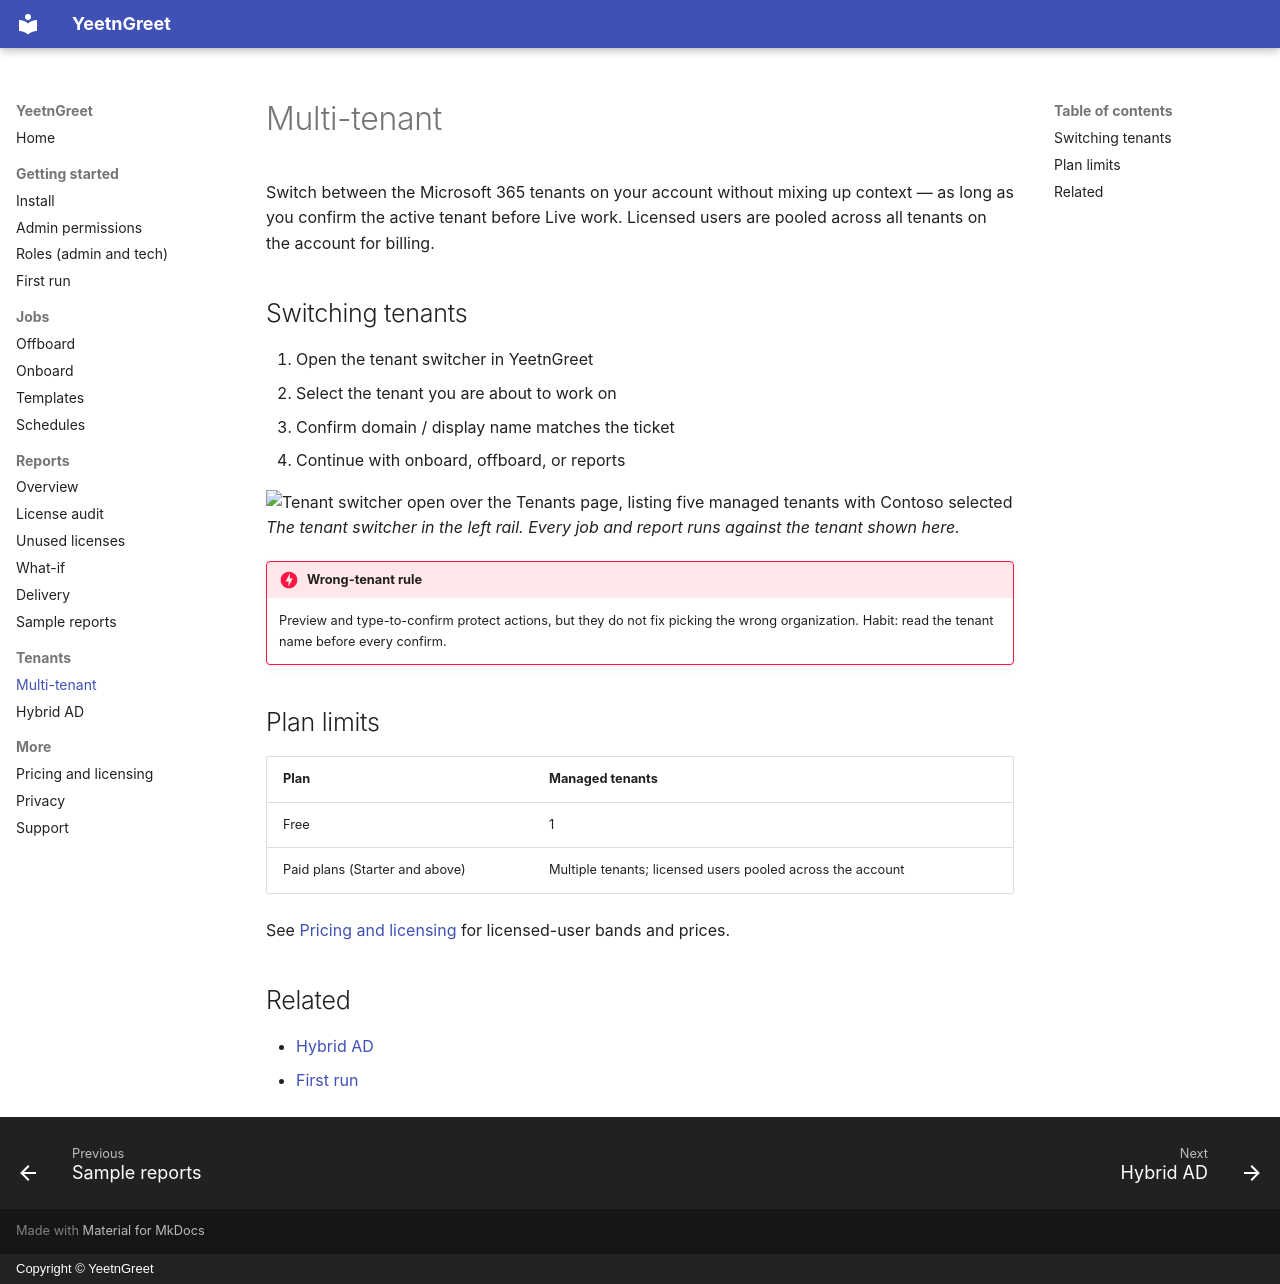

repository: darrenbell09/yeetngreet-site · page: tenants/multi-tenant/index.html · generator: mkdocs · copyright: Copyright © YeetnGreet

---
description: Manage multiple Microsoft 365 tenants in YeetnGreet without mixing context;
  licensed users pool for billing.
---

# Multi-tenant

Switch between the Microsoft 365 tenants on your account without mixing up context — as long as you confirm the active tenant before Live work. Licensed users are pooled across all tenants on the account for billing.

## Switching tenants

1. Open the tenant switcher in YeetnGreet
2. Select the tenant you are about to work on
3. Confirm domain / display name matches the ticket
4. Continue with onboard, offboard, or reports

![Tenant switcher open over the Tenants page, listing five managed tenants with Contoso selected](../assets/images/multi-tenant.png){ width="720" }
*The tenant switcher in the left rail. Every job and report runs against the tenant shown here.*

!!! danger "Wrong-tenant rule"
    Preview and type-to-confirm protect actions, but they do not fix picking the wrong organization. Habit: read the tenant name before every confirm.

## Plan limits

| Plan | Managed tenants |
| --- | --- |
| Free | 1 |
| Paid plans (Starter and above) | Multiple tenants; licensed users pooled across the account |

See [Pricing and licensing](../pricing-and-licensing.md) for licensed-user bands and prices.

## Related

- [Hybrid AD](hybrid-ad.md)
- [First run](../getting-started/first-run.md)
